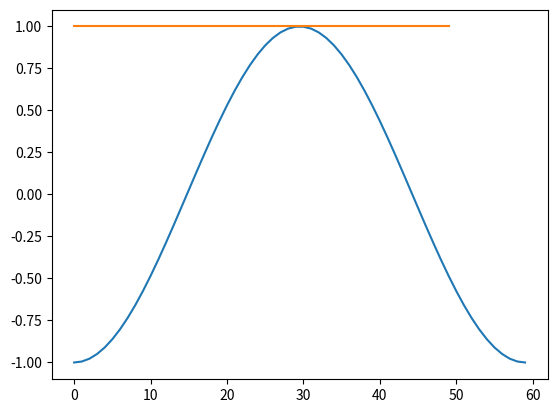

Here is the Python script that generated this plot:
import numpy as np
import matplotlib.pyplot as plt
x = np.pi/2 #Start point
trueSine = np.sin(np.linspace(start=-np.pi/2, stop=np.pi*(3/2), num=60))
constant = np.sin(np.ones(50)*x)
#linear = 
#quadratic =
#10th order =
plt.plot(trueSine)
plt.plot(constant)
plt.show()

#Ended here got lost in np functions
